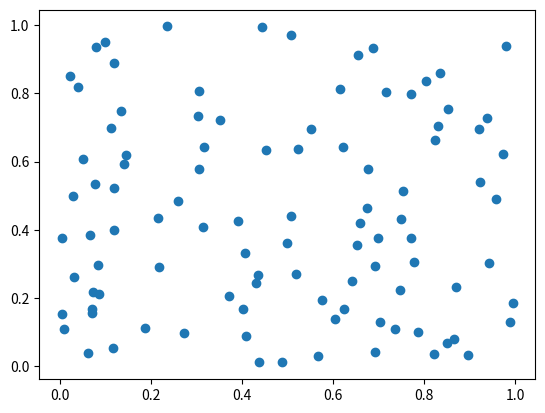

Write the Python code that produced this figure.
# 6.1. Wstęp
# Słowniki i zbiory to struktury danych pozwalające na efektywne przechowywanie i manipulowanie danymi.


# 6.2. Słowniki
slownik = {"imie": "Jan", "wiek": 30, "miasto": "Warszawa"}
print("Słownik:", slownik)
print("Wiek:", slownik["wiek"])
slownik["zawod"] = "Programista"
print("Po dodaniu zawodu:", slownik)


del slownik["miasto"]
print("Po usunięciu miasta:", slownik)


for klucz, wartosc in slownik.items():
    print(f"{klucz}: {wartosc}")


# 6.3. Zbiory
zbior = {1, 2, 3, 4, 5}
print("Zbiór:", zbior)
zbior.add(6)
print("Po dodaniu 6:", zbior)
zbior.remove(3)
print("Po usunięciu 3:", zbior)


a = {1, 2, 3, 4}
b = {3, 4, 5, 6}
print("Suma zbiorów:", a | b)
print("Przecięcie zbiorów:", a & b)
print("Różnica zbiorów:", a - b)


# 6.4. Wprowadzenie do Data Science: dynamiczna wizualizacja symulacji
import matplotlib.pyplot as plt
import numpy as np
import matplotlib.animation as animation


def aktualizuj(frame, dane, scatter):
    dane[:, 0] += np.random.randn(len(dane)) * 0.1
    dane[:, 1] += np.random.randn(len(dane)) * 0.1
    scatter.set_offsets(dane)
    return (scatter,)


dane = np.random.rand(100, 2)
fig, ax = plt.subplots()
scatter = ax.scatter(dane[:, 0], dane[:, 1])
ani = animation.FuncAnimation(
    fig, aktualizuj, fargs=(dane, scatter), frames=50, interval=100
)
plt.show()


# 6.5. Podsumowanie
print("Rozdział o słownikach i zbiorach zakończony!")
